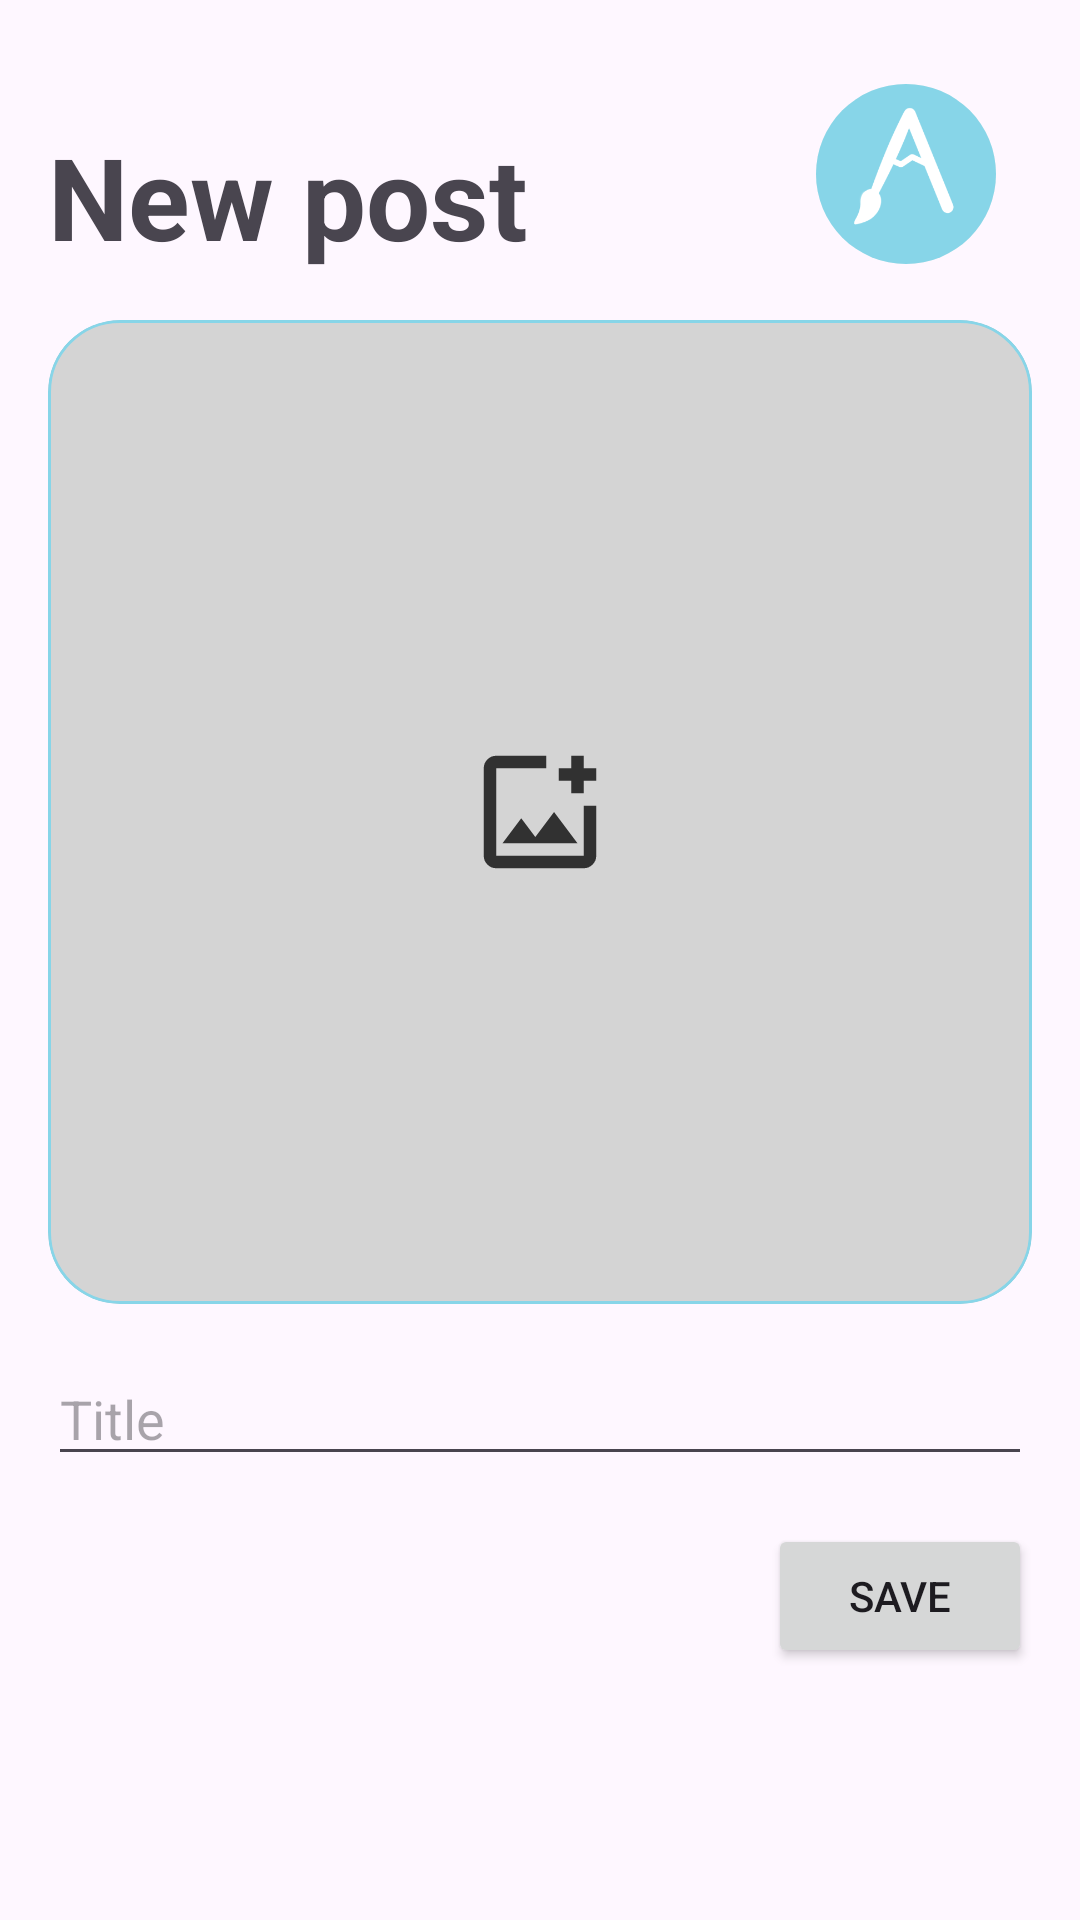

Write the Android layout XML for this screen, with the resource values it uses.
<!-- AndroidManifest.xml: application theme Theme.ARTIC -->
<!-- res/layout/fragment_add.xml -->
<?xml version="1.0" encoding="utf-8"?>
<androidx.constraintlayout.widget.ConstraintLayout
    xmlns:android="http://schemas.android.com/apk/res/android"
    xmlns:app="http://schemas.android.com/apk/res-auto"
    android:layout_width="match_parent"
    android:layout_height="match_parent"
    android:padding="16dp">

    <TextView
        android:id="@+id/textAddTitle"
        android:layout_width="wrap_content"
        android:layout_height="wrap_content"
        android:layout_marginTop="24dp"
        android:text="New post"
        android:textSize="38sp"
        android:textStyle="bold"
        app:layout_constraintStart_toStartOf="parent"
        app:layout_constraintTop_toTopOf="parent" />

    <com.google.android.material.card.MaterialCardView
        android:id="@+id/cardImage"
        android:layout_width="0dp"
        android:layout_height="0dp"
        app:cardCornerRadius="24dp"
        app:strokeWidth="1dp"
        app:strokeColor="@color/blue"
        app:cardBackgroundColor="@color/grey"
        app:layout_constraintTop_toBottomOf="@id/textAddTitle"
        app:layout_constraintStart_toStartOf="parent"
        app:layout_constraintEnd_toEndOf="parent"
        app:layout_constraintDimensionRatio="1:1"
        android:layout_marginTop="16dp">

        <ImageView
            android:id="@+id/imagePlaceholder"
            android:layout_width="match_parent"
            android:layout_height="match_parent"
            android:scaleType="centerInside"
            android:src="@drawable/outline_add_photo_alternate_24"

            android:contentDescription="Add image"
            android:padding="48dp"/>

    </com.google.android.material.card.MaterialCardView>

    <EditText
        android:id="@+id/editTitle"
        android:layout_width="0dp"
        android:layout_height="wrap_content"
        android:hint="Title"
        android:maxLength="30"
        app:layout_constraintTop_toBottomOf="@id/cardImage"
        app:layout_constraintStart_toStartOf="parent"
        app:layout_constraintEnd_toEndOf="parent"
        android:layout_marginTop="16dp"/>

    <androidx.cardview.widget.CardView
        android:id="@+id/logoCard"
        android:layout_width="60dp"
        android:layout_height="60dp"
        android:layout_marginTop="12dp"
        android:layout_marginEnd="12dp"
        app:cardCornerRadius="30dp"
        app:cardElevation="0dp"
        app:layout_constraintEnd_toEndOf="parent"
        app:layout_constraintTop_toTopOf="parent">

        <ImageView
            android:id="@+id/imageView"
            android:layout_width="match_parent"
            android:layout_height="match_parent"
            android:background="#F0F0F0"
            android:scaleType="centerCrop"
            android:src="@mipmap/ic_launcher_foreground" />

    </androidx.cardview.widget.CardView>

    <Button
        android:id="@+id/btnSave"
        android:layout_width="wrap_content"
        android:layout_height="wrap_content"
        android:text="Save"
        app:layout_constraintTop_toBottomOf="@id/editTitle"
        app:layout_constraintEnd_toEndOf="parent"
        android:layout_marginTop="16dp"/>

</androidx.constraintlayout.widget.ConstraintLayout>
<!-- resources referenced by this layout -->
<resources>
  <color name="blue">#87d5e8</color>
  <color name="grey">#d4d4d4</color>
  <!-- drawable outline_add_photo_alternate_24: png bitmap (drawable, 611 bytes) -->
  <!-- mipmap ic_launcher_foreground (drawable) -->
  <vector xmlns:android="http://schemas.android.com/apk/res/android"
      xmlns:aapt="http://schemas.android.com/aapt"
      android:width="108dp"
      android:height="108dp"
      android:viewportWidth="108"
      android:viewportHeight="108">
      <path android:pathData="M31,63.928c0,0 6.4,-11 12.1,-13.1c7.2,-2.6 26,-1.4 26,-1.4l38.1,38.1L107,108.928l-32,-1L31,63.928z">
          <aapt:attr name="android:fillColor">
              <gradient
                  android:endX="85.84757"
                  android:endY="92.4963"
                  android:startX="42.9492"
                  android:startY="49.59793"
                  android:type="linear">
                  <item
                      android:color="#87d5e8"
                      android:offset="0.0" />
                  <item
                      android:color="#87d5e8"
                      android:offset="1.0" />
              </gradient>
          </aapt:attr>
      </path>
      <path
          android:fillColor="#87d5e8"
          android:fillType="nonZero"
          android:pathData="M65.3,45.828l3.8,-6.6c0.2,-0.4 0.1,-0.9 -0.3,-1.1c-0.4,-0.2 -0.9,-0.1 -1.1,0.3l-3.9,6.7c-6.3,-2.8 -13.4,-2.8 -19.7,0l-3.9,-6.7c-0.2,-0.4 -0.7,-0.5 -1.1,-0.3C38.8,38.328 38.7,38.828 38.9,39.228l3.8,6.6C36.2,49.428 31.7,56.028 31,63.928h46C76.3,56.028 71.8,49.428 65.3,45.828zM43.4,57.328c-0.8,0 -1.5,-0.5 -1.8,-1.2c-0.3,-0.7 -0.1,-1.5 0.4,-2.1c0.5,-0.5 1.4,-0.7 2.1,-0.4c0.7,0.3 1.2,1 1.2,1.8C45.3,56.528 44.5,57.328 43.4,57.328L43.4,57.328zM64.6,57.328c-0.8,0 -1.5,-0.5 -1.8,-1.2s-0.1,-1.5 0.4,-2.1c0.5,-0.5 1.4,-0.7 2.1,-0.4c0.7,0.3 1.2,1 1.2,1.8C66.5,56.528 65.6,57.328 64.6,57.328L64.6,57.328z"
          android:strokeWidth="1"
          android:strokeColor="#00000000" />
  </vector>
  <style name="Theme.ARTIC" parent="Base.Theme.ARTIC" />
  <style name="Base.Theme.ARTIC" parent="Theme.Material3.DayNight.NoActionBar">
          <item name="colorPrimary">@color/blue</item>
          <item name="colorSecondary">@color/blue</item>
      </style>
</resources>
